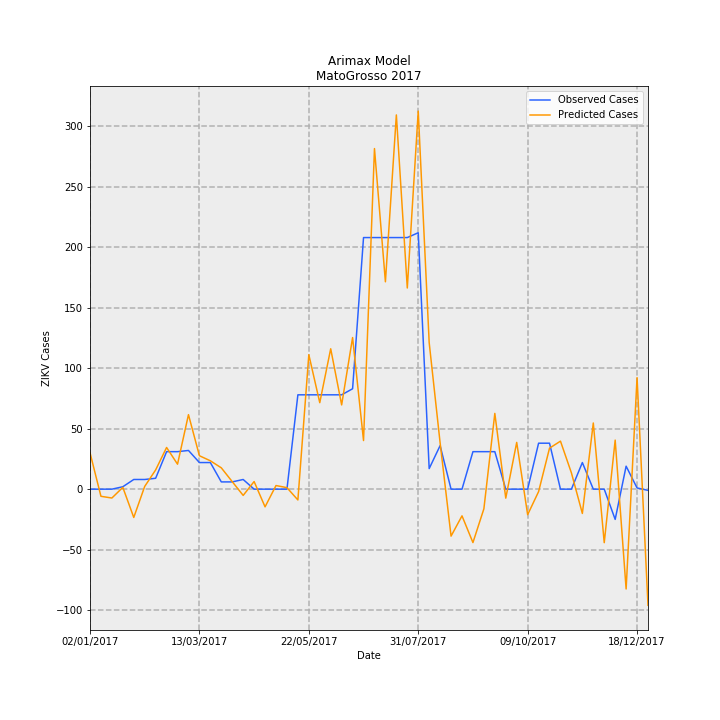

Values plotted in this chart, from the file beside it:
Date, predictions_incidence, observed_incidence, Predicted Cases, Observed Cases, error
02/01/2017, 0.901, 0.0, 30.13, 0.0, -30.13
09/01/2017, -0.1764, 0.0, -5.901, 0.0, 5.901
16/01/2017, -0.2191, 0.0, -7.329, 0.0, 7.329
23/01/2017, 0.04388, 0.0598, 1.468, 2, 0.5324
30/01/2017, -0.6994, 0.2392, -23.39, 8, 31.39
06/02/2017, 0.06807, 0.2392, 2.277, 8, 5.723
13/02/2017, 0.4757, 0.2691, 15.91, 9, -6.91
20/02/2017, 1.031, 0.9269, 34.47, 31, -3.468
27/02/2017, 0.6172, 0.9269, 20.64, 31, 10.36
06/03/2017, 1.842, 0.9568, 61.6, 32, -29.6
13/03/2017, 0.8263, 0.6578, 27.64, 22.0, -5.635
20/03/2017, 0.701, 0.6578, 23.45, 22.0, -1.445
27/03/2017, 0.5273, 0.1794, 17.64, 6, -11.64
03/04/2017, 0.1857, 0.1794, 6.212, 6, -0.2124
10/04/2017, -0.1544, 0.2392, -5.163, 8, 13.16
17/04/2017, 0.1882, 0.0, 6.296, 0.0, -6.296
24/04/2017, -0.4372, 0.0, -14.62, 0.0, 14.62
01/05/2017, 0.08934, 0.0, 2.988, 0.0, -2.988
08/05/2017, 0.0374, 0.0, 1.251, 0.0, -1.251
15/05/2017, -0.2667, 2.332, -8.92, 78, 86.92
22/05/2017, 3.324, 2.332, 111.2, 78, -33.17
29/05/2017, 2.138, 2.332, 71.5, 78, 6.504
05/06/2017, 3.47, 2.332, 116.1, 78, -38.06
12/06/2017, 2.082, 2.332, 69.65, 78, 8.352
19/06/2017, 3.748, 2.482, 125.3, 83.0, -42.34
26/06/2017, 1.202, 6.219, 40.19, 208, 167.8
03/07/2017, 8.419, 6.219, 281.6, 208, -73.58
10/07/2017, 5.126, 6.219, 171.4, 208, 36.56
17/07/2017, 9.251, 6.219, 309.4, 208, -101.4
24/07/2017, 4.973, 6.219, 166.3, 208, 41.69
31/07/2017, 9.345, 6.339, 312.5, 212, -100.5
07/08/2017, 3.622, 0.5083, 121.2, 17, -104.2
14/08/2017, 1.144, 1.076, 38.26, 36, -2.259
21/08/2017, -1.161, 0.0, -38.82, 0.0, 38.82
28/08/2017, -0.6599, 0.0, -22.07, 0.0, 22.07
04/09/2017, -1.32, 0.9269, -44.16, 31, 75.16
11/09/2017, -0.4856, 0.9269, -16.24, 31, 47.24
18/09/2017, 1.873, 0.9269, 62.64, 31, -31.64
25/09/2017, -0.2218, 0.0, -7.42, 0.0, 7.42
02/10/2017, 1.156, 0.0, 38.66, 0.0, -38.66
09/10/2017, -0.6307, 0.0, -21.09, 0.0, 21.09
16/10/2017, -0.06067, 1.136, -2.029, 38, 40.03
23/10/2017, 1.014, 1.136, 33.92, 38, 4.083
30/10/2017, 1.187, 0.0, 39.69, 0.0, -39.69
06/11/2017, 0.4027, 0.0, 13.47, 0.0, -13.47
13/11/2017, -0.6003, 0.6578, -20.08, 22.0, 42.08
20/11/2017, 1.636, 0.0, 54.7, 0.0, -54.7
27/11/2017, -1.323, 0.0, -44.25, 0.0, 44.25
04/12/2017, 1.212, -0.7475, 40.55, -25, -65.55
11/12/2017, -2.467, 0.5681, -82.53, 19, 101.5
18/12/2017, 2.757, 0.0299, 92.22, 1, -91.22
25/12/2017, -2.871, -0.0299, -96.01, -1, 95.01
